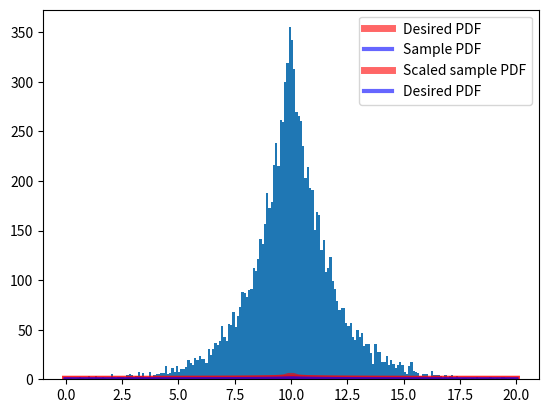

Write the Python code that produced this figure. (Note: this script raises an exception after producing the figure.)
import numpy as np
from scipy import stats
import matplotlib.pyplot as plt
get_ipython().run_line_magic('matplotlib', 'inline')

# This is our desired PDF function
def f(x):
    '''This is a random function centered at 10'''
    
    xx = x - 10 #shift origin
    if xx < 0:
        y = 2**xx
    elif xx >=0:
        y =  0.5**xx
    return y

# Define a sample function    
loc = 10
scale = 2

#Xnorm = stats.norm(loc=a,scale=scale)

# A dgamma is similar to our desired function
Xsample = stats.dgamma(a=0.5,loc=loc ,scale = scale)

# Let's define a grid from 0 to 20   
x = np.linspace(0,20,100) 

# Get the desired PDF for that grid
pdf=[]
for xx in x:
    pdf.append(f(xx))

pdf = np.array(pdf)

ax = plt.plot(x, pdf,'r-', lw=5, alpha=0.6, label='Desired PDF')
ax = plt.plot(x,Xsample.pdf(x),'b-',lw=3,alpha=0.6, label='Sample PDF')
plt.legend(loc='best')
plt.show()

#c is our scaling constant so that our proposed distribution (sample) envelops our
#desired distribution (X)
c = max(pdf/Xsample.pdf(x))
print ('scaling constant is ' + str(c))


plt.plot(x, c*Xsample.pdf(x),'r-', lw=5, alpha=0.6, label='Scaled sample PDF')
plt.plot(x,pdf,'b-',lw=3,alpha=0.6, label='Desired PDF')
plt.legend(loc='best')
plt.show()

N = 10000 # the total of samples we wish to generate
accepted = 0 # the number of accepted samples
samples = np.zeros(N)
count = 0 # the total count of proposals

# generation loop
while (accepted < N):
    
    # draw a sample from our proposal distribution
    sample = Xsample.rvs(1)
    
    # pick a uniform number on [0, 1)
    y = np.random.uniform(0,1)
    
    # Do the accept/reject comparison
    # The sample is accepted only if y < ratio of DesiredPDF/(c*SamplePDF) is fullfilled, 
    # and rejected otherwise.
    if y < f(sample)/(c*Xsample.pdf(sample)):
        samples[accepted] = sample
        accepted += 1
    
    count +=1
    
print("Count", count, "Accepted", accepted)

from scipy.linalg import norm

bins = np.arange(0,20,0.1)

# plot the histogram
plt.hist(samples,bins=bins, label='Samples',normed=True);

# Plot normalized PDF function
plt.plot(x, pdf/norm(pdf), 'r', label='Desired function')

# turn on the legend
plt.legend()
plt.show()



